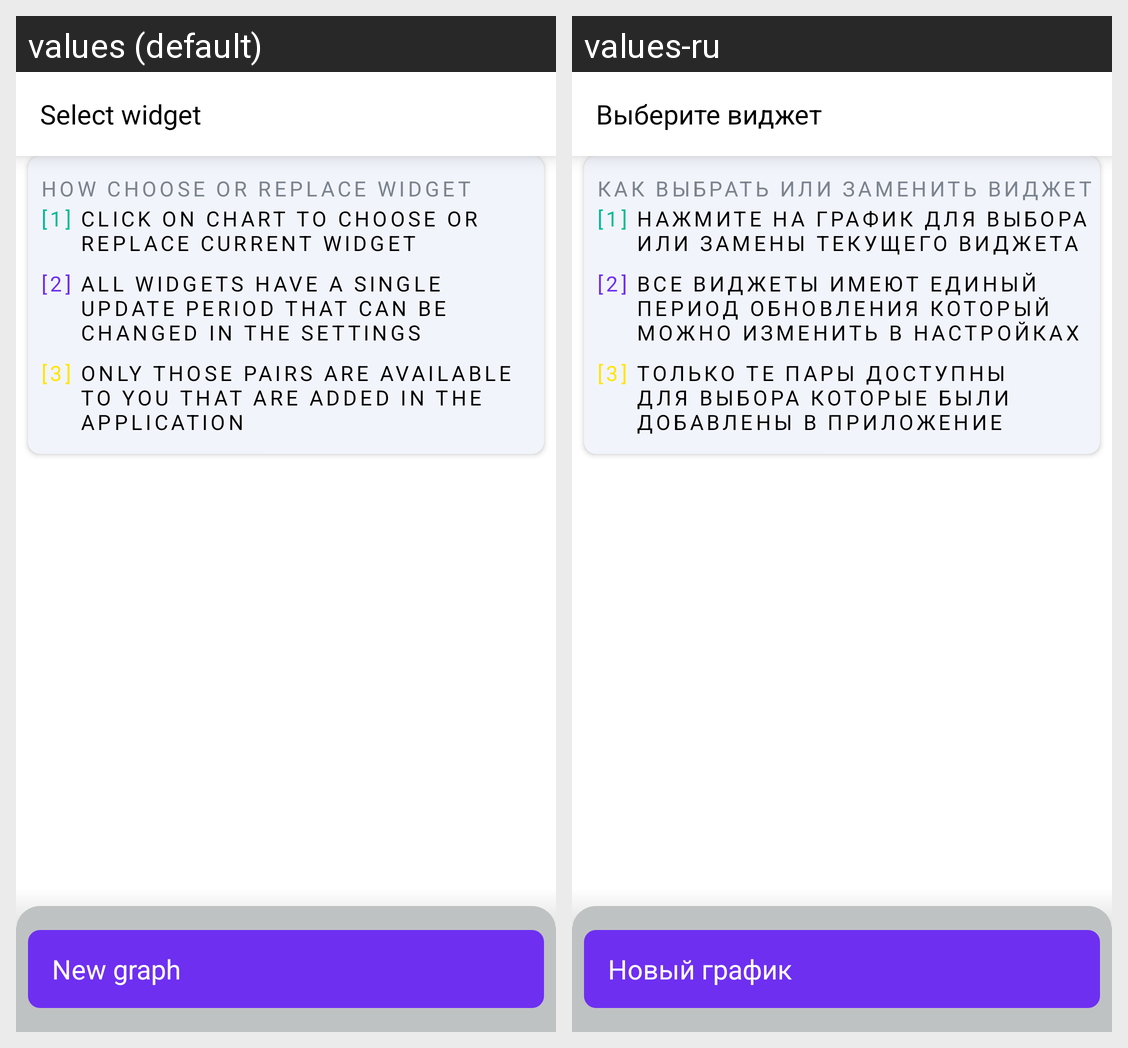

For this localized Android screen grid, give each drawn string resource with its value in every locale shown.
Android screen res/layout/activity_widget.xml rendered under 2 locales, left to right: values (default), values-ru. Device: Nexus 5 (rendered at 1080×1920; each locale shown at half size, 540×960, under a caption strip naming it); theme Theme.CoinRoad.
Strings drawn on this screen, with the default value and each locale's value (text and hints the layout hard-codes, and strings that could not be matched under every locale, appear in the picture but are not listed):

widget_title
  values: Select widget
  values-ru: Выберите виджет

widget_ad_info_title
  values: How choose or replace widget
  values-ru: Как выбрать или заменить виджет

widget_ad_info_first_line
  values: Click on chart to choose or replace current widget
  values-ru: Нажмите на график для выбора или замены текущего виджета

widget_ad_info_second_line
  values: All widgets have a single update period that can be changed in the settings
  values-ru: Все виджеты имеют единый период обновления который можно изменить в настройках

widget_ad_info_third_line
  values: Only those pairs are available to you that are added in the application
  values-ru: Только те пары доступны для выбора которые были добавлены в приложение

home_new_graph
  values: New graph
  values-ru: Новый график
